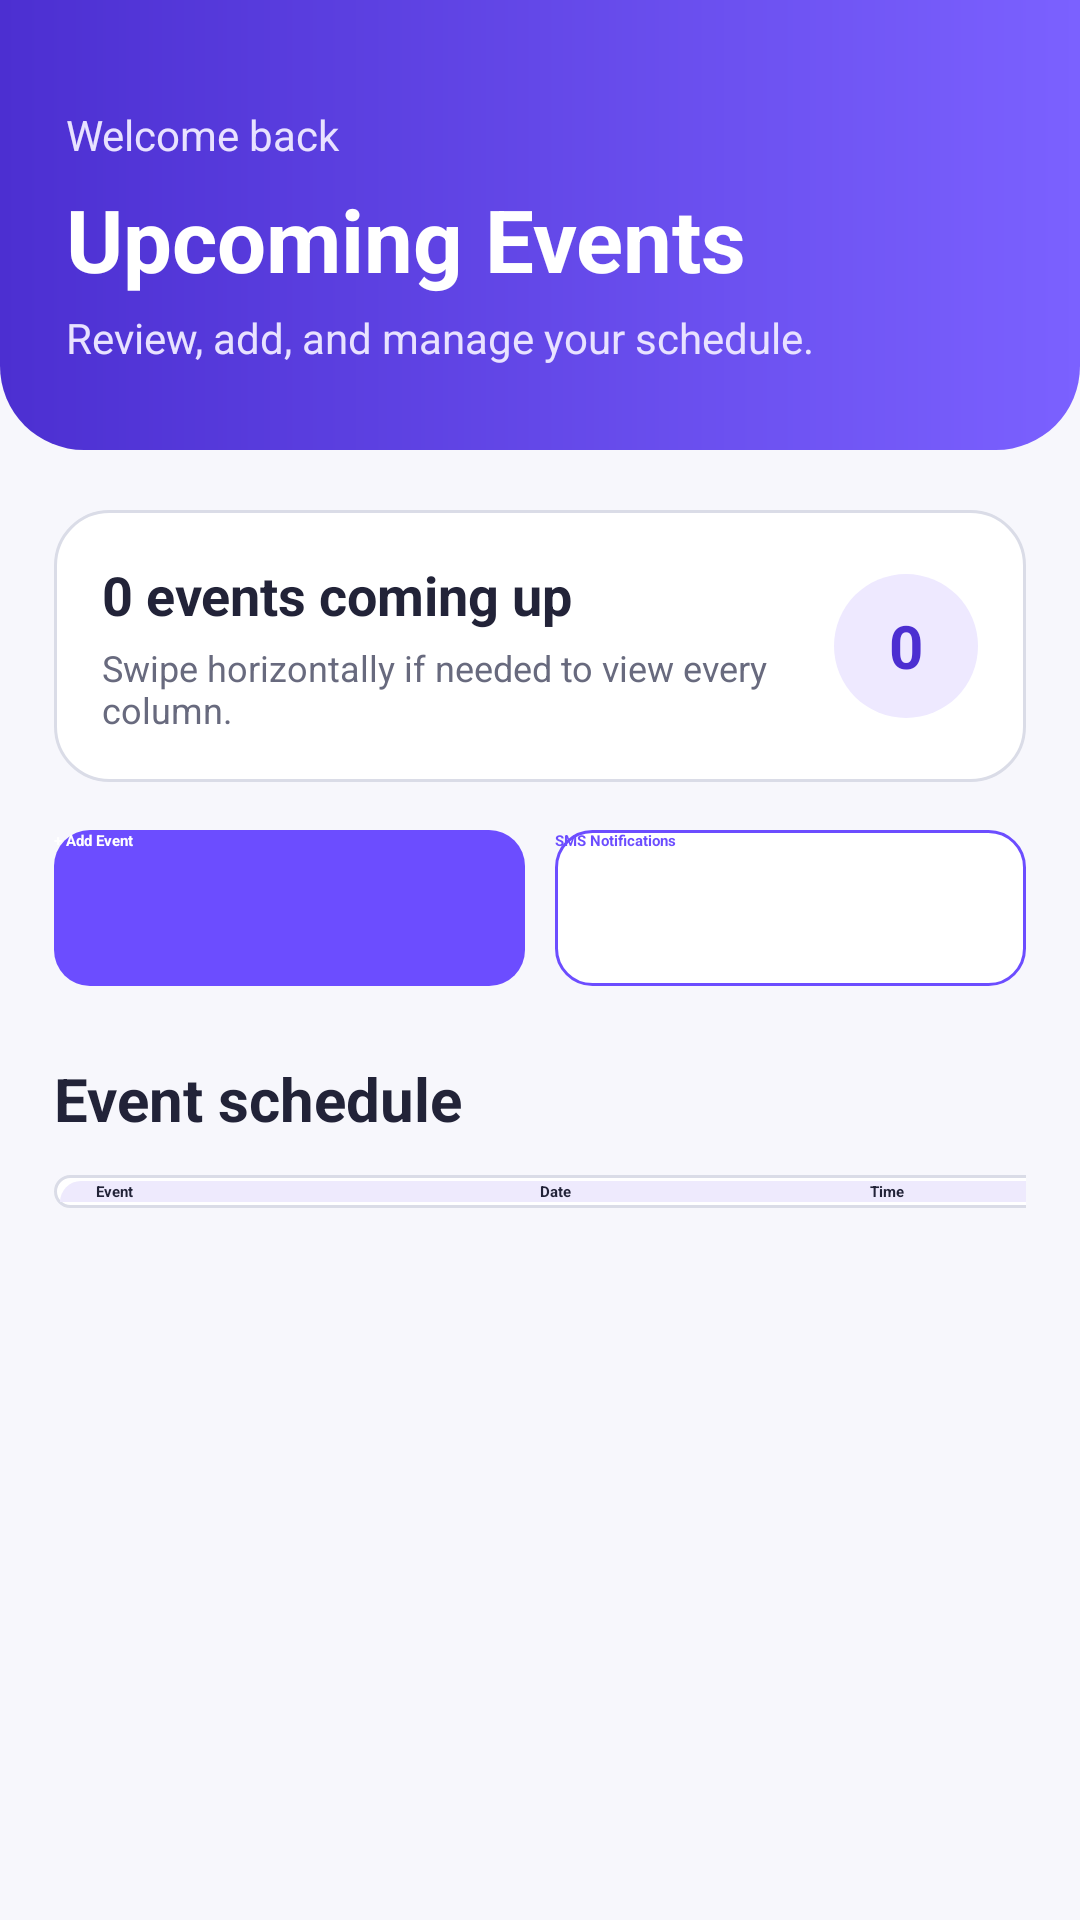

This screen was rendered from an Android layout file. Write that file and the resources it references.
<!-- AndroidManifest.xml: application theme Theme.ZhenqiangLinEventTracker -->
<!-- res/layout/activity_events.xml -->
<?xml version="1.0" encoding="utf-8"?>
<LinearLayout xmlns:android="http://schemas.android.com/apk/res/android"
    android:layout_width="match_parent"
    android:layout_height="match_parent"
    android:background="@color/screen_background"
    android:orientation="vertical">

    
    <LinearLayout
        android:layout_width="match_parent"
        android:layout_height="150dp"
        android:background="@drawable/bg_header"
        android:gravity="bottom"
        android:orientation="vertical"
        android:paddingLeft="22dp"
        android:paddingRight="22dp"
        android:paddingBottom="28dp">

        <TextView
            android:id="@+id/welcomeText"
            android:layout_width="wrap_content"
            android:layout_height="wrap_content"
            android:text="@string/welcome_default"
            android:textColor="#E8E2FF"
            android:textSize="14sp" />

        <TextView
            android:layout_width="match_parent"
            android:layout_height="wrap_content"
            android:layout_marginTop="6dp"
            android:text="@string/events_title"
            android:textColor="@color/white"
            android:textSize="29sp"
            android:textStyle="bold" />

        <TextView
            android:layout_width="match_parent"
            android:layout_height="wrap_content"
            android:layout_marginTop="4dp"
            android:text="@string/events_subtitle"
            android:textColor="#E8E2FF"
            android:textSize="14sp" />

    </LinearLayout>

    <ScrollView
        android:layout_width="match_parent"
        android:layout_height="0dp"
        android:layout_weight="1"
        android:fillViewport="true">

        <LinearLayout
            android:layout_width="match_parent"
            android:layout_height="wrap_content"
            android:orientation="vertical"
            android:paddingLeft="18dp"
            android:paddingTop="20dp"
            android:paddingRight="18dp"
            android:paddingBottom="28dp">

            
            <LinearLayout
                android:layout_width="match_parent"
                android:layout_height="wrap_content"
                android:background="@drawable/bg_card"
                android:gravity="center_vertical"
                android:orientation="horizontal"
                android:padding="16dp">

                <LinearLayout
                    android:layout_width="0dp"
                    android:layout_height="wrap_content"
                    android:layout_weight="1"
                    android:orientation="vertical">

                    <TextView
                        android:id="@+id/eventCountText"
                        android:layout_width="wrap_content"
                        android:layout_height="wrap_content"
                        android:text="0 events coming up"
                        android:textColor="@color/text_primary"
                        android:textSize="18sp"
                        android:textStyle="bold" />

                    <TextView
                        android:layout_width="wrap_content"
                        android:layout_height="wrap_content"
                        android:layout_marginTop="4dp"
                        android:text="@string/grid_help"
                        android:textColor="@color/text_secondary"
                        android:textSize="12sp" />

                </LinearLayout>

                <TextView
                    android:id="@+id/eventCountBadge"
                    android:layout_width="48dp"
                    android:layout_height="48dp"
                    android:background="@drawable/bg_sms_icon"
                    android:gravity="center"
                    android:text="0"
                    android:textColor="@color/brand_purple_dark"
                    android:textSize="20sp"
                    android:textStyle="bold" />

            </LinearLayout>

            
            <LinearLayout
                android:layout_width="match_parent"
                android:layout_height="wrap_content"
                android:layout_marginTop="16dp"
                android:orientation="horizontal">

                <Button
                    android:id="@+id/addEventButton"
                    android:layout_width="0dp"
                    android:layout_height="52dp"
                    android:layout_weight="1"
                    android:background="@drawable/bg_primary_button"
                    android:text="@string/add_event"
                    android:textAllCaps="false"
                    android:textColor="@color/white"
                    android:textStyle="bold" />

                <Space
                    android:layout_width="10dp"
                    android:layout_height="1dp" />

                <Button
                    android:id="@+id/smsSettingsButton"
                    android:layout_width="0dp"
                    android:layout_height="52dp"
                    android:layout_weight="1"
                    android:background="@drawable/bg_secondary_button"
                    android:text="@string/sms_settings"
                    android:textAllCaps="false"
                    android:textColor="@color/brand_purple"
                    android:textStyle="bold" />

            </LinearLayout>

            <TextView
                android:layout_width="wrap_content"
                android:layout_height="wrap_content"
                android:layout_marginTop="24dp"
                android:text="@string/grid_title"
                android:textColor="@color/text_primary"
                android:textSize="20sp"
                android:textStyle="bold" />

            
            <HorizontalScrollView
                android:layout_width="match_parent"
                android:layout_height="wrap_content"
                android:layout_marginTop="12dp"
                android:fillViewport="true"
                android:scrollbars="horizontal">

                <TableLayout
                    android:id="@+id/eventsTable"
                    android:layout_width="wrap_content"
                    android:layout_height="wrap_content"
                    android:background="@drawable/bg_card"
                    android:padding="2dp">

                    
                    <TableRow
                        android:layout_width="wrap_content"
                        android:layout_height="52dp"
                        android:background="@drawable/bg_grid_header"
                        android:gravity="center_vertical">

                        <TextView
                            android:layout_width="160dp"
                            android:layout_height="match_parent"
                            android:gravity="center_vertical"
                            android:paddingLeft="12dp"
                            android:text="Event"
                            android:textColor="@color/text_primary"
                            android:textStyle="bold" />

                        <TextView
                            android:layout_width="110dp"
                            android:layout_height="match_parent"
                            android:gravity="center_vertical"
                            android:text="Date"
                            android:textColor="@color/text_primary"
                            android:textStyle="bold" />

                        <TextView
                            android:layout_width="100dp"
                            android:layout_height="match_parent"
                            android:gravity="center_vertical"
                            android:text="Time"
                            android:textColor="@color/text_primary"
                            android:textStyle="bold" />

                        <TextView
                            android:layout_width="170dp"
                            android:layout_height="match_parent"
                            android:gravity="center_vertical"
                            android:text="Details"
                            android:textColor="@color/text_primary"
                            android:textStyle="bold" />

                        <TextView
                            android:layout_width="170dp"
                            android:layout_height="match_parent"
                            android:gravity="center"
                            android:text="Actions"
                            android:textColor="@color/text_primary"
                            android:textStyle="bold" />

                    </TableRow>

                </TableLayout>

            </HorizontalScrollView>

        </LinearLayout>

    </ScrollView>

</LinearLayout>
<!-- resources referenced by this layout -->
<resources>
  <color name="brand_purple">#6C4DFF</color>
  <color name="brand_purple_dark">#4C2FD1</color>
  <color name="screen_background">#F7F7FC</color>
  <color name="text_primary">#222338</color>
  <color name="text_secondary">#686A7E</color>
  <color name="white">#FFFFFF</color>
  <!-- drawable bg_card (drawable) -->
  <?xml version="1.0" encoding="utf-8"?>
  <shape xmlns:android="http://schemas.android.com/apk/res/android" android:shape="rectangle">
      <solid android:color="@color/white" />
      <stroke android:width="1dp" android:color="@color/border" />
      <corners android:radius="18dp" />
      <padding android:left="4dp" android:top="4dp" android:right="4dp" android:bottom="4dp" />
  </shape>
  <!-- drawable bg_grid_header (drawable) -->
  <?xml version="1.0" encoding="utf-8"?>
  <shape xmlns:android="http://schemas.android.com/apk/res/android" android:shape="rectangle">
      <solid android:color="@color/grid_header" />
      <corners android:topLeftRadius="12dp" android:topRightRadius="12dp" />
  </shape>
  <!-- drawable bg_header (drawable) -->
  <?xml version="1.0" encoding="utf-8"?>
  <shape xmlns:android="http://schemas.android.com/apk/res/android" android:shape="rectangle">
      <gradient
          android:angle="0"
          android:startColor="#4C2FD1"
          android:endColor="#7B61FF" />
      <corners
          android:bottomLeftRadius="28dp"
          android:bottomRightRadius="28dp" />
  </shape>
  <!-- drawable bg_primary_button (drawable) -->
  <?xml version="1.0" encoding="utf-8"?>
  <selector xmlns:android="http://schemas.android.com/apk/res/android">
      <item android:state_enabled="false">
          <shape android:shape="rectangle">
              <solid android:color="@color/disabled" />
              <corners android:radius="12dp" />
          </shape>
      </item>
      <item>
          <shape android:shape="rectangle">
              <solid android:color="@color/brand_purple" />
              <corners android:radius="12dp" />
          </shape>
      </item>
  </selector>
  <!-- drawable bg_secondary_button (drawable) -->
  <?xml version="1.0" encoding="utf-8"?>
  <shape xmlns:android="http://schemas.android.com/apk/res/android" android:shape="rectangle">
      <solid android:color="@color/white" />
      <stroke android:width="1dp" android:color="@color/brand_purple" />
      <corners android:radius="12dp" />
  </shape>
  <!-- drawable bg_sms_icon (drawable) -->
  <?xml version="1.0" encoding="utf-8"?>
  <shape xmlns:android="http://schemas.android.com/apk/res/android" android:shape="oval">
      <solid android:color="@color/brand_purple_light" />
      <size android:width="88dp" android:height="88dp" />
  </shape>
  <string name="add_event">+ Add Event</string>
  <string name="events_subtitle">Review, add, and manage your schedule.</string>
  <string name="events_title">Upcoming Events</string>
  <string name="grid_help">Swipe horizontally if needed to view every column.</string>
  <string name="grid_title">Event schedule</string>
  <string name="sms_settings">SMS Notifications</string>
  <string name="welcome_default">Welcome back</string>
  <style name="Theme.ZhenqiangLinEventTracker" parent="android:style/Theme.Material.Light.NoActionBar">
          <item name="android:fontFamily">sans</item>
          <item name="android:windowBackground">@color/screen_background</item>
          <item name="android:colorAccent">@color/brand_purple</item>
          <item name="android:statusBarColor">@color/brand_purple_dark</item>
          <item name="android:navigationBarColor">@color/white</item>
          <item name="android:windowLightStatusBar">false</item>
      </style>
  <color name="border">#DADCE7</color>
  <color name="grid_header">#EEEAFD</color>
  <color name="disabled">#B9B7C8</color>
  <color name="brand_purple_light">#EEE9FF</color>
</resources>
